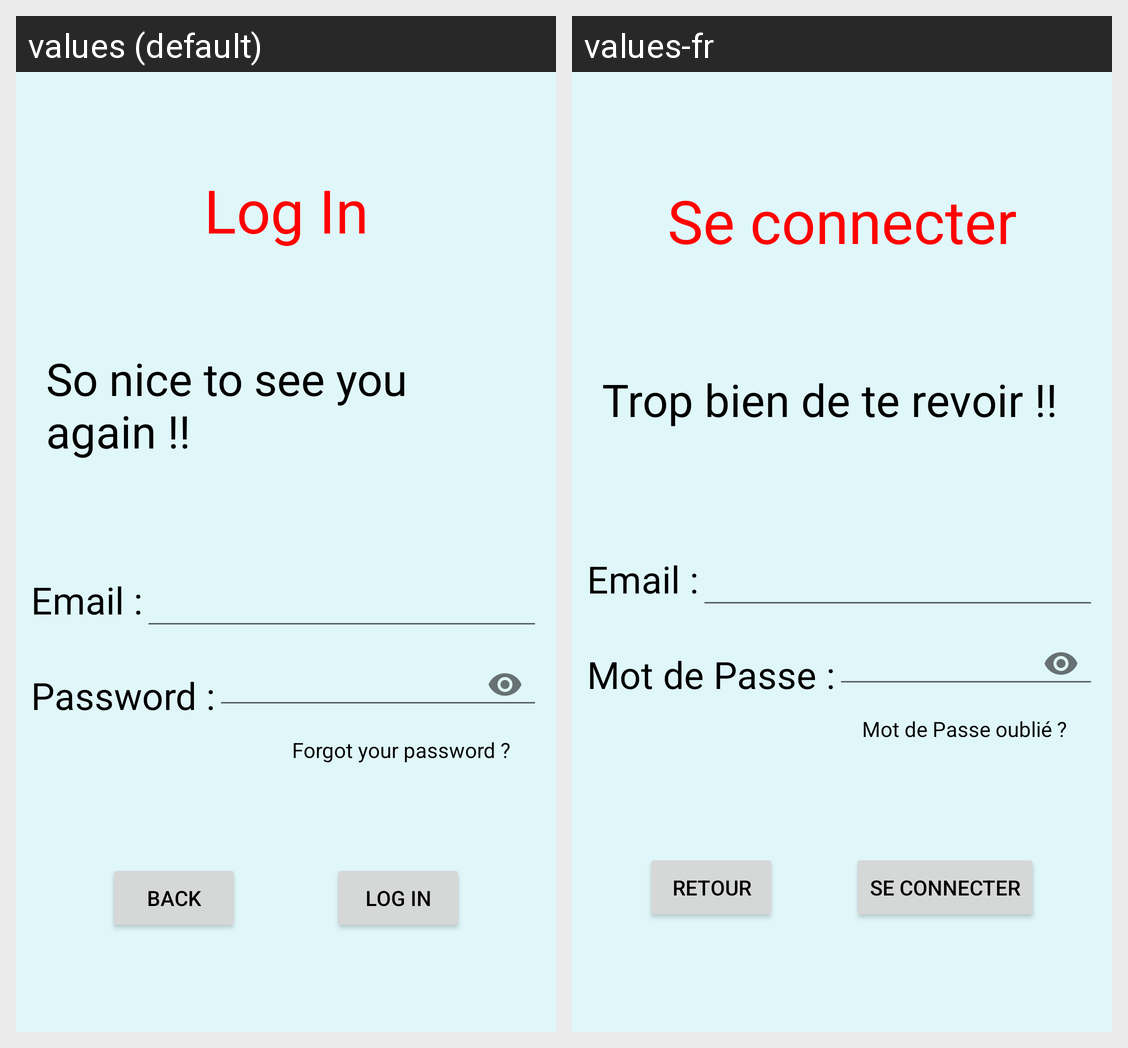

The Android screen above is rendered under two locales of the same app. Produce the string resources it draws, with the default and per-locale values.
Android screen res/layout/activity_log__in.xml rendered under 2 locales, left to right: values (default), values-fr. Device: Nexus 5 (rendered at 1080×1920; each locale shown at half size, 540×960, under a caption strip naming it); theme AppTheme.
Strings drawn on this screen, with the default value and each locale's value (text and hints the layout hard-codes, and strings that could not be matched under every locale, appear in the picture but are not listed):

log_in
  values: Log In
  values-fr: Se connecter

welcomeMessage
  values: So nice to see you again !!
  values-fr: Trop bien de te revoir !!

email
  values: Email :
  values-fr: Email :  [not translated; the default value is used]

password
  values: Password :
  values-fr: Mot de Passe :

resetPassword
  values: Forgot your password ?
  values-fr: Mot de Passe oublié ?

back
  values: Back
  values-fr: Retour
